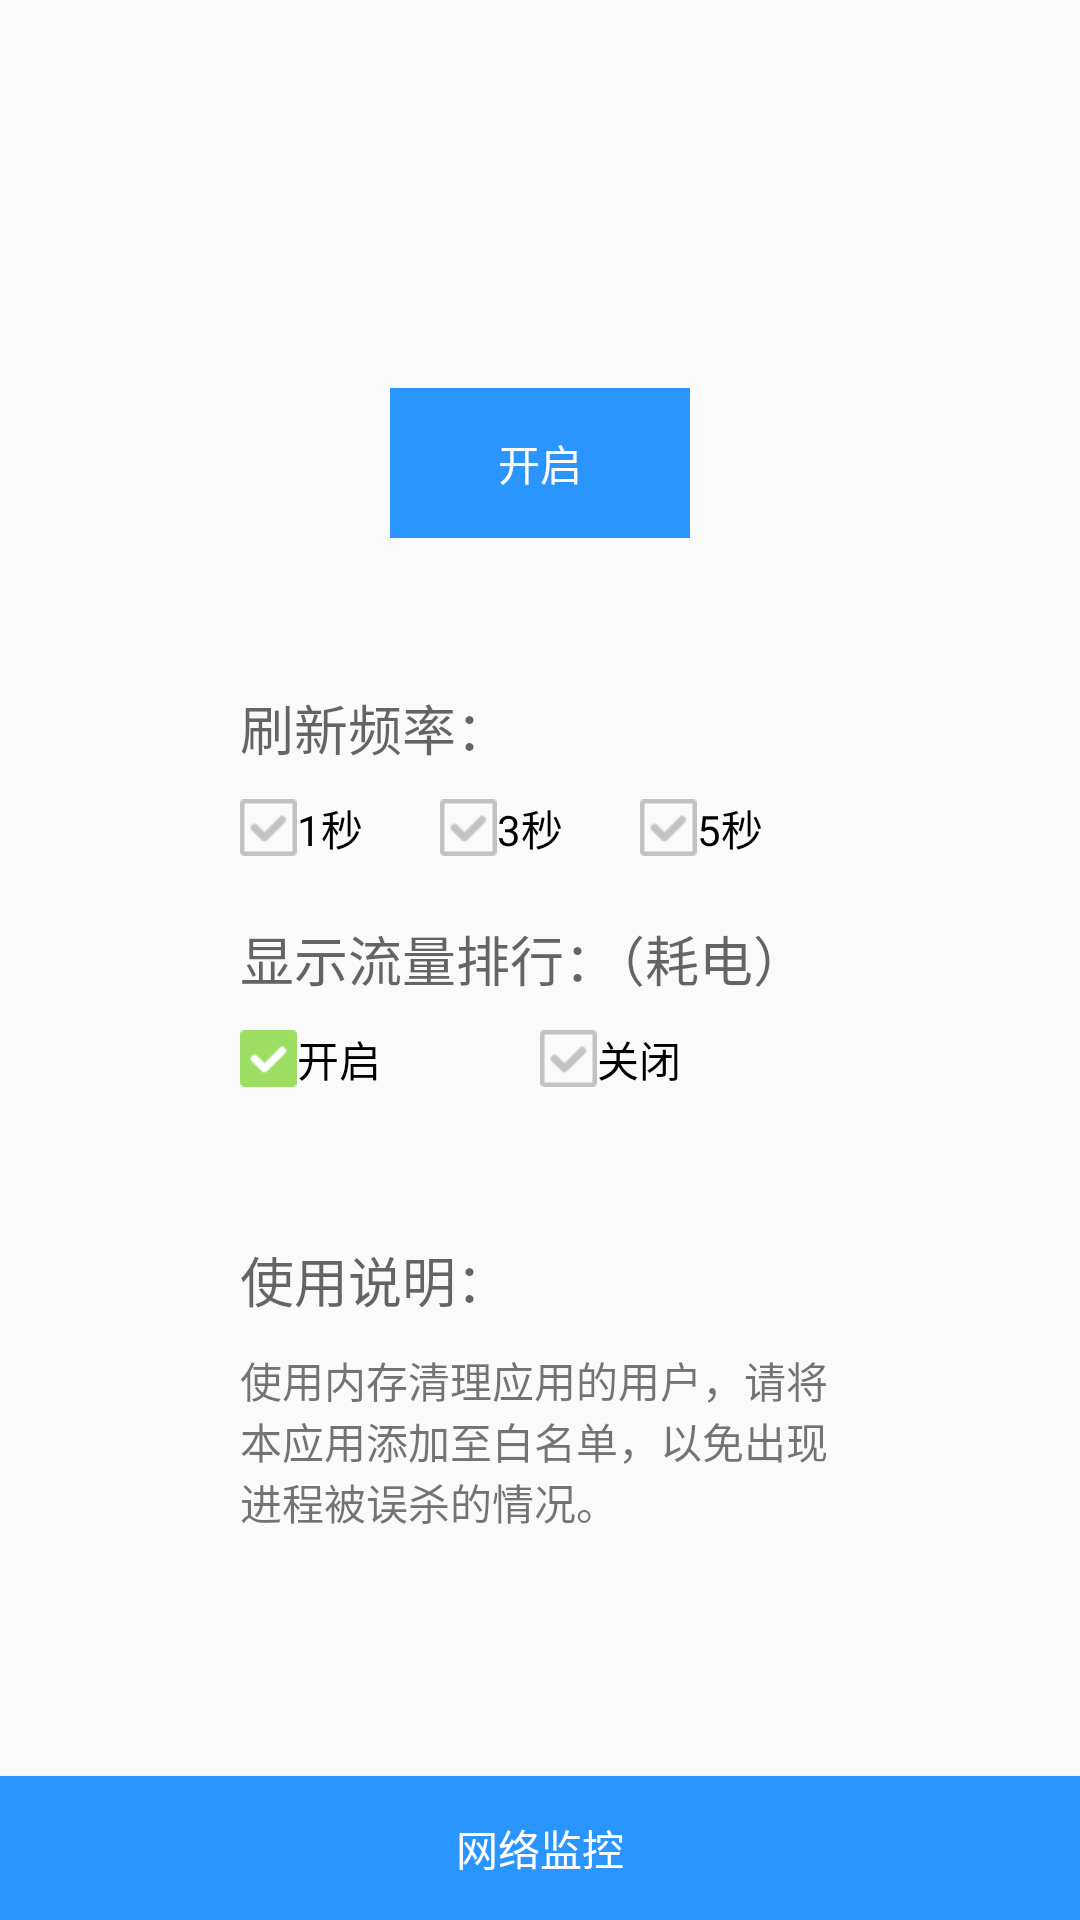

Here is an Android app screen rendered from its layout file. Give the layout XML and the strings, colors and styles it references.
<!-- AndroidManifest.xml: application theme AppTheme -->
<!-- res/layout/fragment_main.xml -->
<RelativeLayout xmlns:android="http://schemas.android.com/apk/res/android"
    xmlns:tools="http://schemas.android.com/tools" android:layout_width="match_parent"
    android:layout_height="match_parent"
    tools:context=".MainActivity">

    <LinearLayout
        android:orientation="vertical"
        android:layout_width="200dp"
        android:layout_height="wrap_content"
        android:layout_centerHorizontal="true"
        android:layout_centerVertical="true"
        android:id="@+id/linearLayout">

        <CheckBox
            android:layout_width="100dp"
            android:layout_height="50dp"
            android:text="开启"
            android:id="@+id/cb_switch"
            android:checked="false"
            android:gravity="center"
            android:layout_gravity="center_horizontal"
            android:textColor="@android:color/white"
            android:button="@null"
            android:background="@drawable/switch_bkg"/>

        <TextView
            android:layout_width="wrap_content"
            android:layout_height="wrap_content"
            android:layout_marginTop="50dp"
            android:textAppearance="?android:attr/textAppearanceMedium"
            android:text="刷新频率：" />

        <RadioGroup
            android:id="@+id/rg_rate_list"
            android:layout_width="match_parent"
            android:layout_height="wrap_content"
            android:layout_marginTop="10dp"
            android:orientation="horizontal">

            <RadioButton
                android:layout_width="0dp"
                android:layout_height="wrap_content"
                android:layout_weight="1"
                android:button="@drawable/checkbox_button"
                android:text="1秒"
                android:id="@+id/rb_sec1"
                android:tag="1000"
                android:checked="false" />

            <RadioButton
                android:layout_width="0dp"
                android:layout_height="wrap_content"
                android:layout_weight="1"
                android:button="@drawable/checkbox_button"
                android:text="3秒"
                android:id="@+id/rb_sec3"
                android:tag="3000" />

            <RadioButton
                android:layout_width="0dp"
                android:layout_height="wrap_content"
                android:layout_weight="1"
                android:button="@drawable/checkbox_button"
                android:text="5秒"
                android:id="@+id/rb_sec5"
                android:tag="5000" />
        </RadioGroup>

        <TextView
            android:layout_width="wrap_content"
            android:layout_height="wrap_content"
            android:layout_marginTop="20dp"
            android:textAppearance="?android:attr/textAppearanceMedium"
            android:text="显示流量排行：（耗电）" />

        <RadioGroup
            android:id="@+id/rg_app_show"
            android:layout_width="match_parent"
            android:layout_height="wrap_content"
            android:layout_marginTop="10dp"
            android:orientation="horizontal">

            <RadioButton
                android:layout_width="0dp"
                android:layout_height="wrap_content"
                android:layout_weight="1"
                android:button="@drawable/checkbox_button"
                android:text="开启"
                android:id="@+id/rb_app_show_enable"
                android:checked="true" />

            <RadioButton
                android:layout_width="0dp"
                android:layout_height="wrap_content"
                android:layout_weight="1"
                android:button="@drawable/checkbox_button"
                android:text="关闭"
                android:id="@+id/rb_app_show_disable" />
        </RadioGroup>


        <TextView
            android:layout_width="wrap_content"
            android:layout_height="wrap_content"
            android:layout_marginTop="50dp"
            android:textAppearance="?android:attr/textAppearanceMedium"
            android:text="使用说明：" />

        <TextView
            android:layout_width="wrap_content"
            android:layout_height="wrap_content"
            android:layout_marginTop="10dp"
            android:text="使用内存清理应用的用户，请将本应用添加至白名单，以免出现进程被误杀的情况。" />
    </LinearLayout>

    <Button
        android:layout_width="match_parent"
        android:layout_height="wrap_content"
        android:text="网络监控"
        android:id="@+id/bt_network_detail"
        android:layout_alignParentBottom="true"
        android:layout_centerHorizontal="true"
        android:background="@drawable/switch_bkg"
        android:textColor="#ffffffff" />
</RelativeLayout>
<!-- resources referenced by this layout -->
<resources>
  <!-- drawable checkbox_button (drawable) -->
  <?xml version="1.0" encoding="utf-8"?>
  <selector xmlns:android="http://schemas.android.com/apk/res/android">
      <item android:state_checked="true" android:drawable="@drawable/icon_edit_checkbox_selected"/>
      <item android:state_checked="false" android:drawable="@drawable/icon_edit_checkbox_normal"/>
  </selector>
  <!-- drawable switch_bkg (drawable) -->
  <?xml version="1.0" encoding="utf-8"?>
  <selector xmlns:android="http://schemas.android.com/apk/res/android">
      <item android:state_checked="true">
          <color android:color="@color/switch_unchecked"/>
      </item>
  
      <item android:state_checked="false">
          <color android:color="@color/switch_checked"/>
      </item>
  
      <item android:state_pressed="true">
          <color android:color="@color/switch_pressed"/>
      </item>
  
      <item>
          <color android:color="@color/switch_checked"/>
      </item>
  </selector>
  <style name="AppTheme" parent="Theme.AppCompat.Light.DarkActionBar">
          
      </style>
  <!-- drawable icon_edit_checkbox_selected: png bitmap (drawable-xhdpi, 3247 bytes) -->
  <!-- drawable icon_edit_checkbox_normal: png bitmap (drawable-xhdpi, 3158 bytes) -->
  <color name="switch_unchecked">#f01726</color>
  <color name="switch_checked">#2b95ff</color>
  <color name="switch_pressed">#1267c5</color>
</resources>
